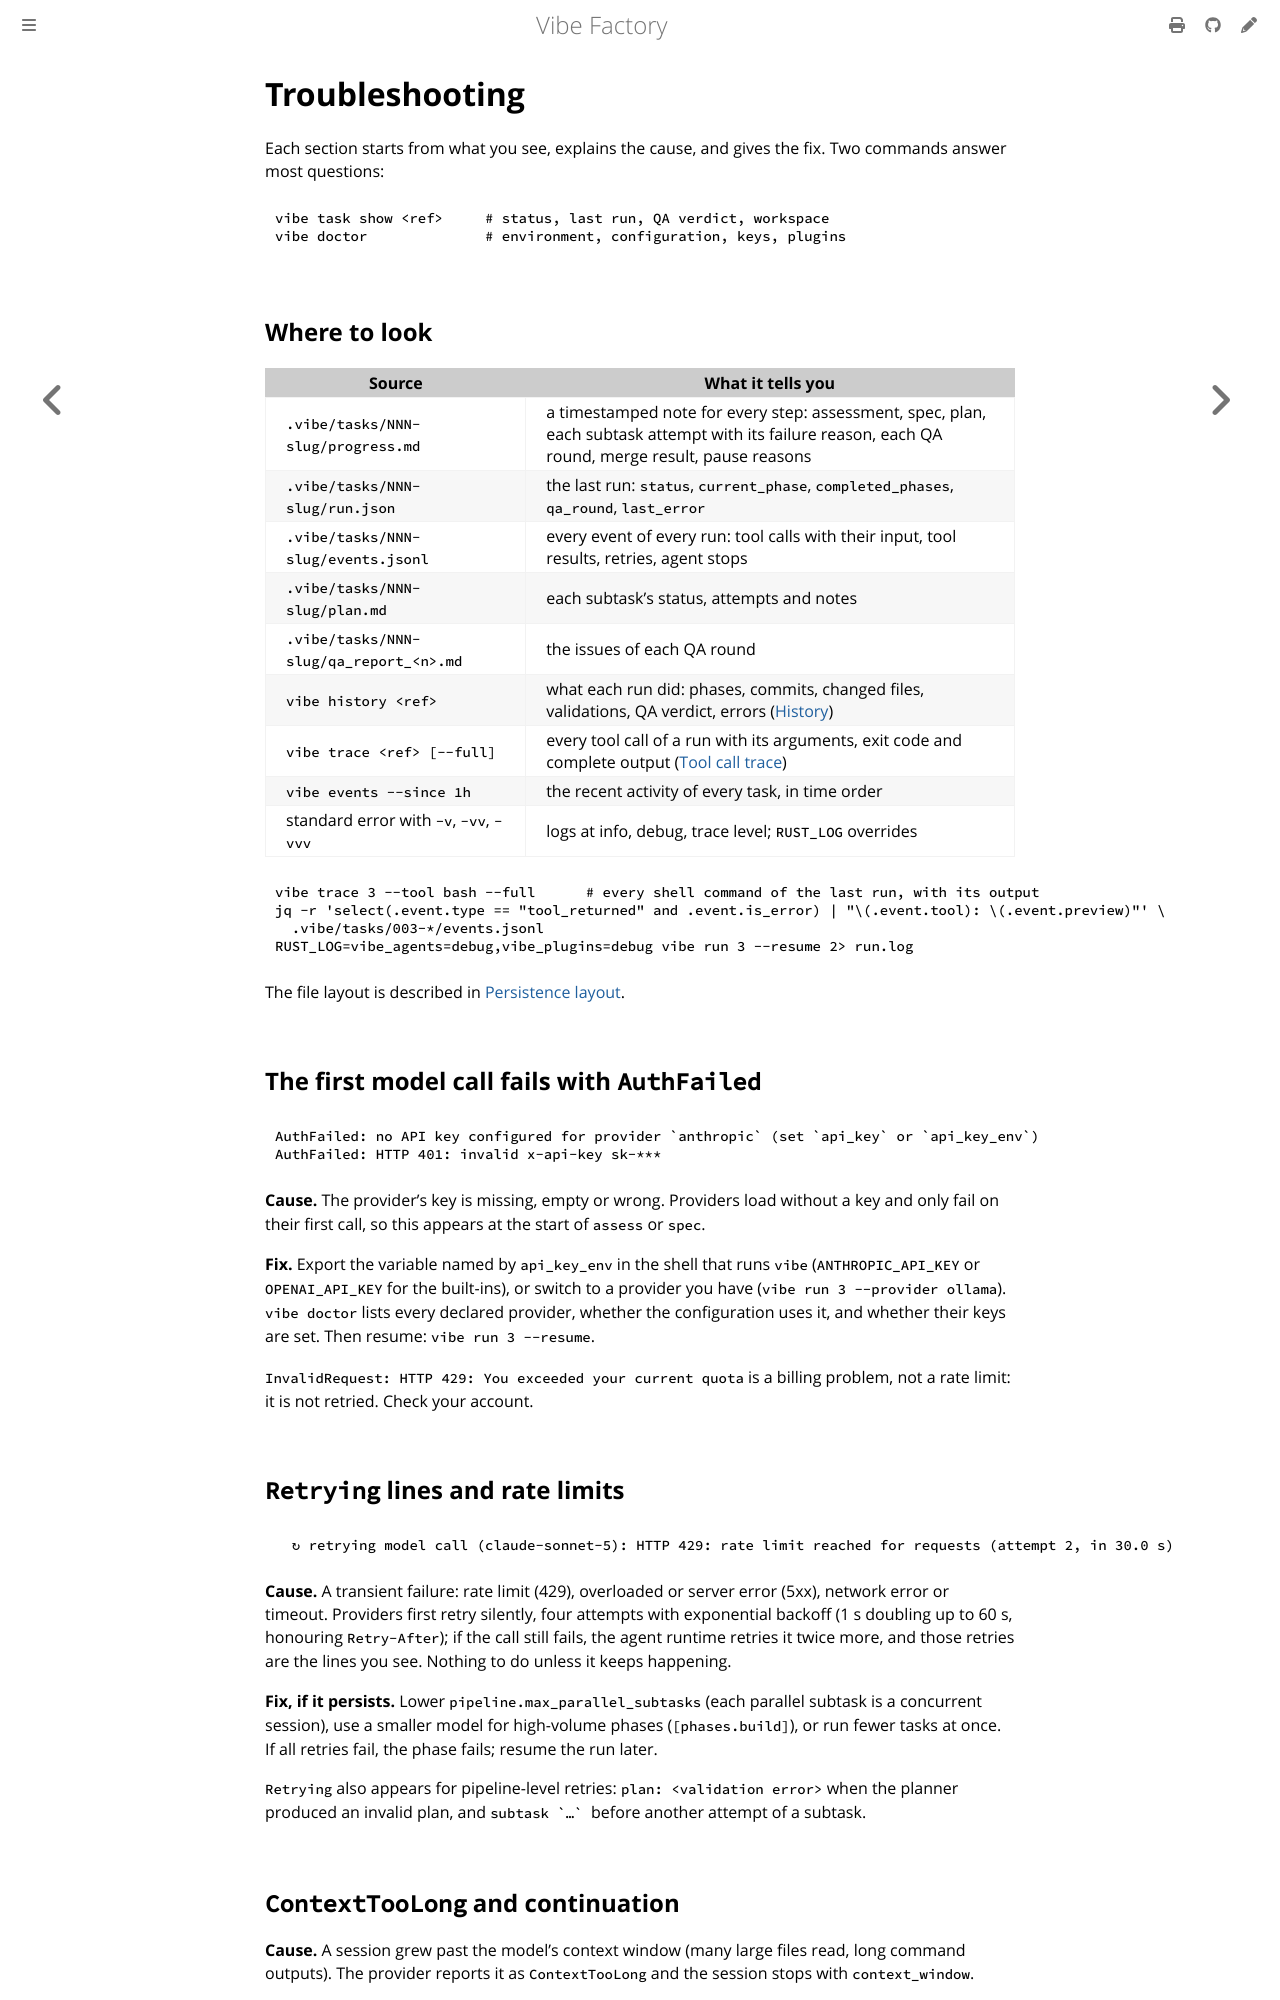

repository: vincentlauriat/vibe-factory · page: user/troubleshooting.html · generator: mdbook

# Troubleshooting

Each section starts from what you see, explains the cause, and gives the fix. Two commands
answer most questions:

```sh
vibe task show <ref>     # status, last run, QA verdict, workspace
vibe doctor              # environment, configuration, keys, plugins
```

## Where to look

| Source | What it tells you |
|--------|-------------------|
| `.vibe/tasks/NNN-slug/progress.md` | a timestamped note for every step: assessment, spec, plan, each subtask attempt with its failure reason, each QA round, merge result, pause reasons |
| `.vibe/tasks/NNN-slug/run.json` | the last run: `status`, `current_phase`, `completed_phases`, `qa_round`, `last_error` |
| `.vibe/tasks/NNN-slug/events.jsonl` | every event of every run: tool calls with their input, tool results, retries, agent stops |
| `.vibe/tasks/NNN-slug/plan.md` | each subtask's status, attempts and notes |
| `.vibe/tasks/NNN-slug/qa_report_<n>.md` | the issues of each QA round |
| `vibe history <ref>` | what each run did: phases, commits, changed files, validations, QA verdict, errors ([History](history.md)) |
| `vibe trace <ref> [--full]` | every tool call of a run with its arguments, exit code and complete output ([Tool call trace](trace.md)) |
| `vibe events --since 1h` | the recent activity of every task, in time order |
| standard error with `-v`, `-vv`, `-vvv` | logs at info, debug, trace level; `RUST_LOG` overrides |

```sh
vibe trace 3 --tool bash --full      # every shell command of the last run, with its output
jq -r 'select(.event.type == "tool_returned" and .event.is_error) | "\(.event.tool): \(.event.preview)"' \
  .vibe/tasks/003-*/events.jsonl
RUST_LOG=vibe_agents=debug,vibe_plugins=debug vibe run 3 --resume 2> run.log
```

The file layout is described in [Persistence layout](../design/persistence.md).

## The first model call fails with `AuthFailed`

```text
AuthFailed: no API key configured for provider `anthropic` (set `api_key` or `api_key_env`)
AuthFailed: HTTP 401: invalid x-api-key sk-***
```

**Cause.** The provider's key is missing, empty or wrong. Providers load without a key and
only fail on their first call, so this appears at the start of `assess` or `spec`.

**Fix.** Export the variable named by `api_key_env` in the shell that runs `vibe`
(`ANTHROPIC_API_KEY` or `OPENAI_API_KEY` for the built-ins), or switch to a provider you have
(`vibe run 3 --provider ollama`). `vibe doctor` lists every declared provider, whether the configuration uses it, and
whether their keys are set. Then resume: `vibe run 3 --resume`.

`InvalidRequest: HTTP 429: You exceeded your current quota` is a billing problem, not a rate
limit: it is not retried. Check your account.

## `Retrying` lines and rate limits

```text
  ↻ retrying model call (claude-sonnet-5): HTTP 429: rate limit reached for requests (attempt 2, in 30.0 s)
```

**Cause.** A transient failure: rate limit (429), overloaded or server error (5xx), network
error or timeout. Providers first retry silently, four attempts with exponential backoff
(1 s doubling up to 60 s, honouring `Retry-After`); if the call still fails, the agent
runtime retries it twice more, and those retries are the lines you see. Nothing to do unless
it keeps happening.

**Fix, if it persists.** Lower `pipeline.max_parallel_subtasks` (each parallel subtask is a
concurrent session), use a smaller model for high-volume phases (`[phases.build]`), or run
fewer tasks at once. If all retries fail, the phase fails; resume the run later.

`Retrying` also appears for pipeline-level retries: `plan: <validation error>` when the
planner produced an invalid plan, and ``subtask `…` `` before another attempt of a subtask.
